Photos from the image-classification dataset "processed" in the GitHub repository ibrahimaddou/4ESGI_PROJET_Frameworks_Deep_Learning_Groupe5. Its 4 classes are: background, badge, briquet, telephone.

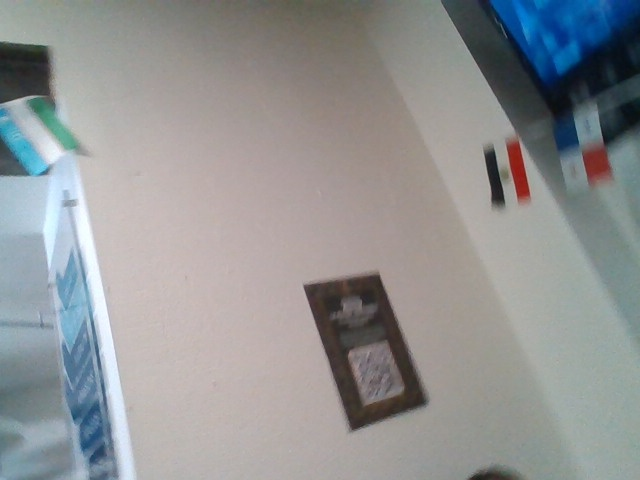
Label: background

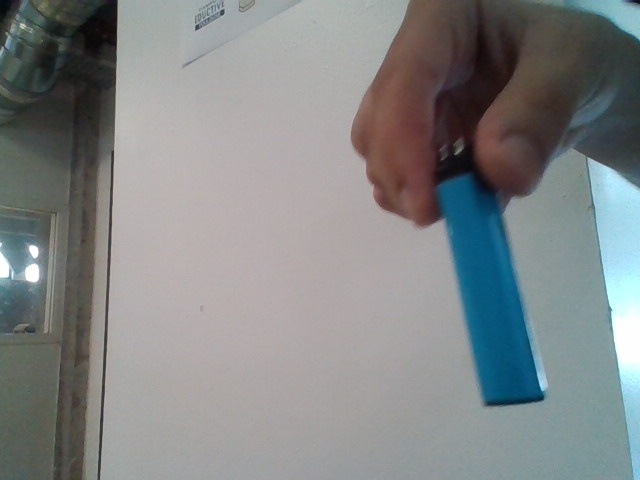
Label: briquet

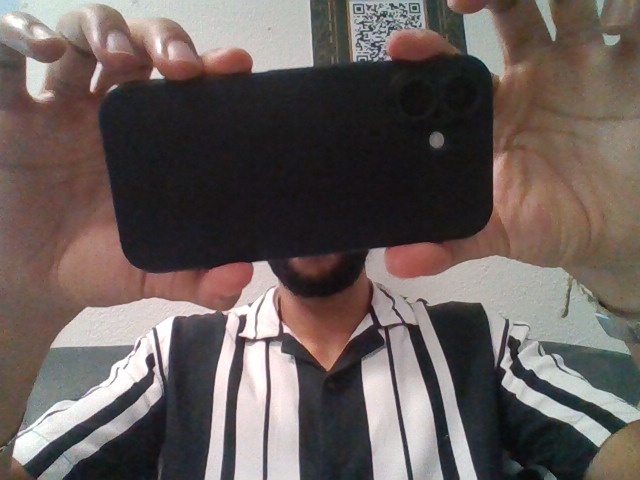
Label: telephone

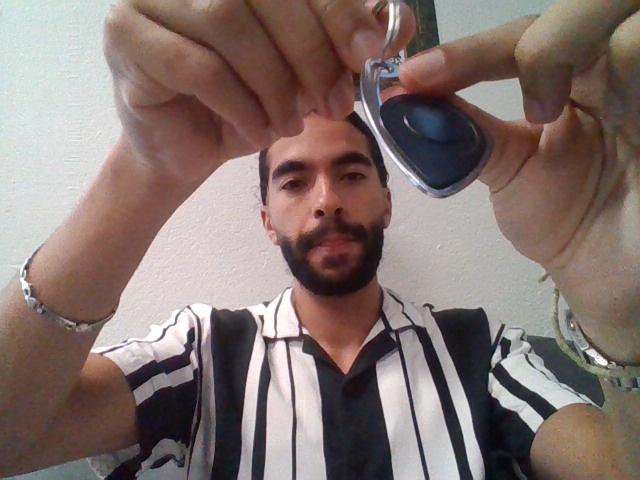
Label: badge

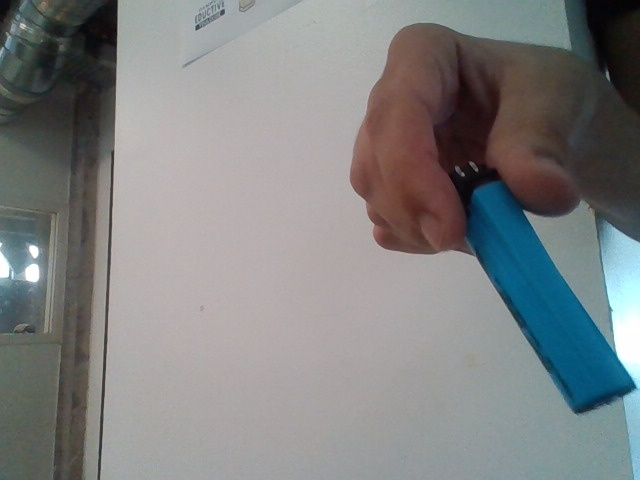
Label: briquet

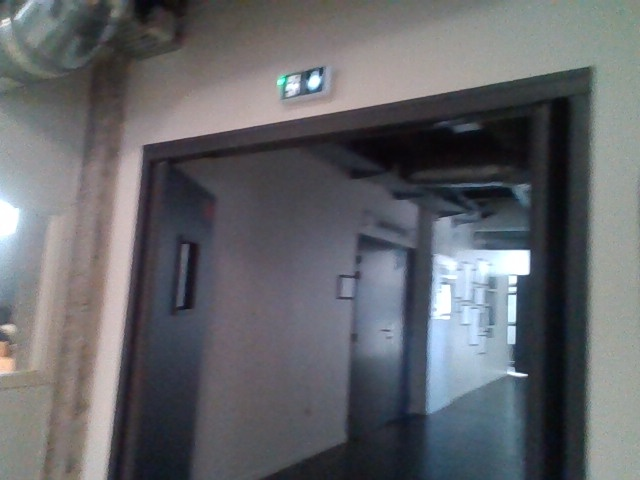
Label: background
